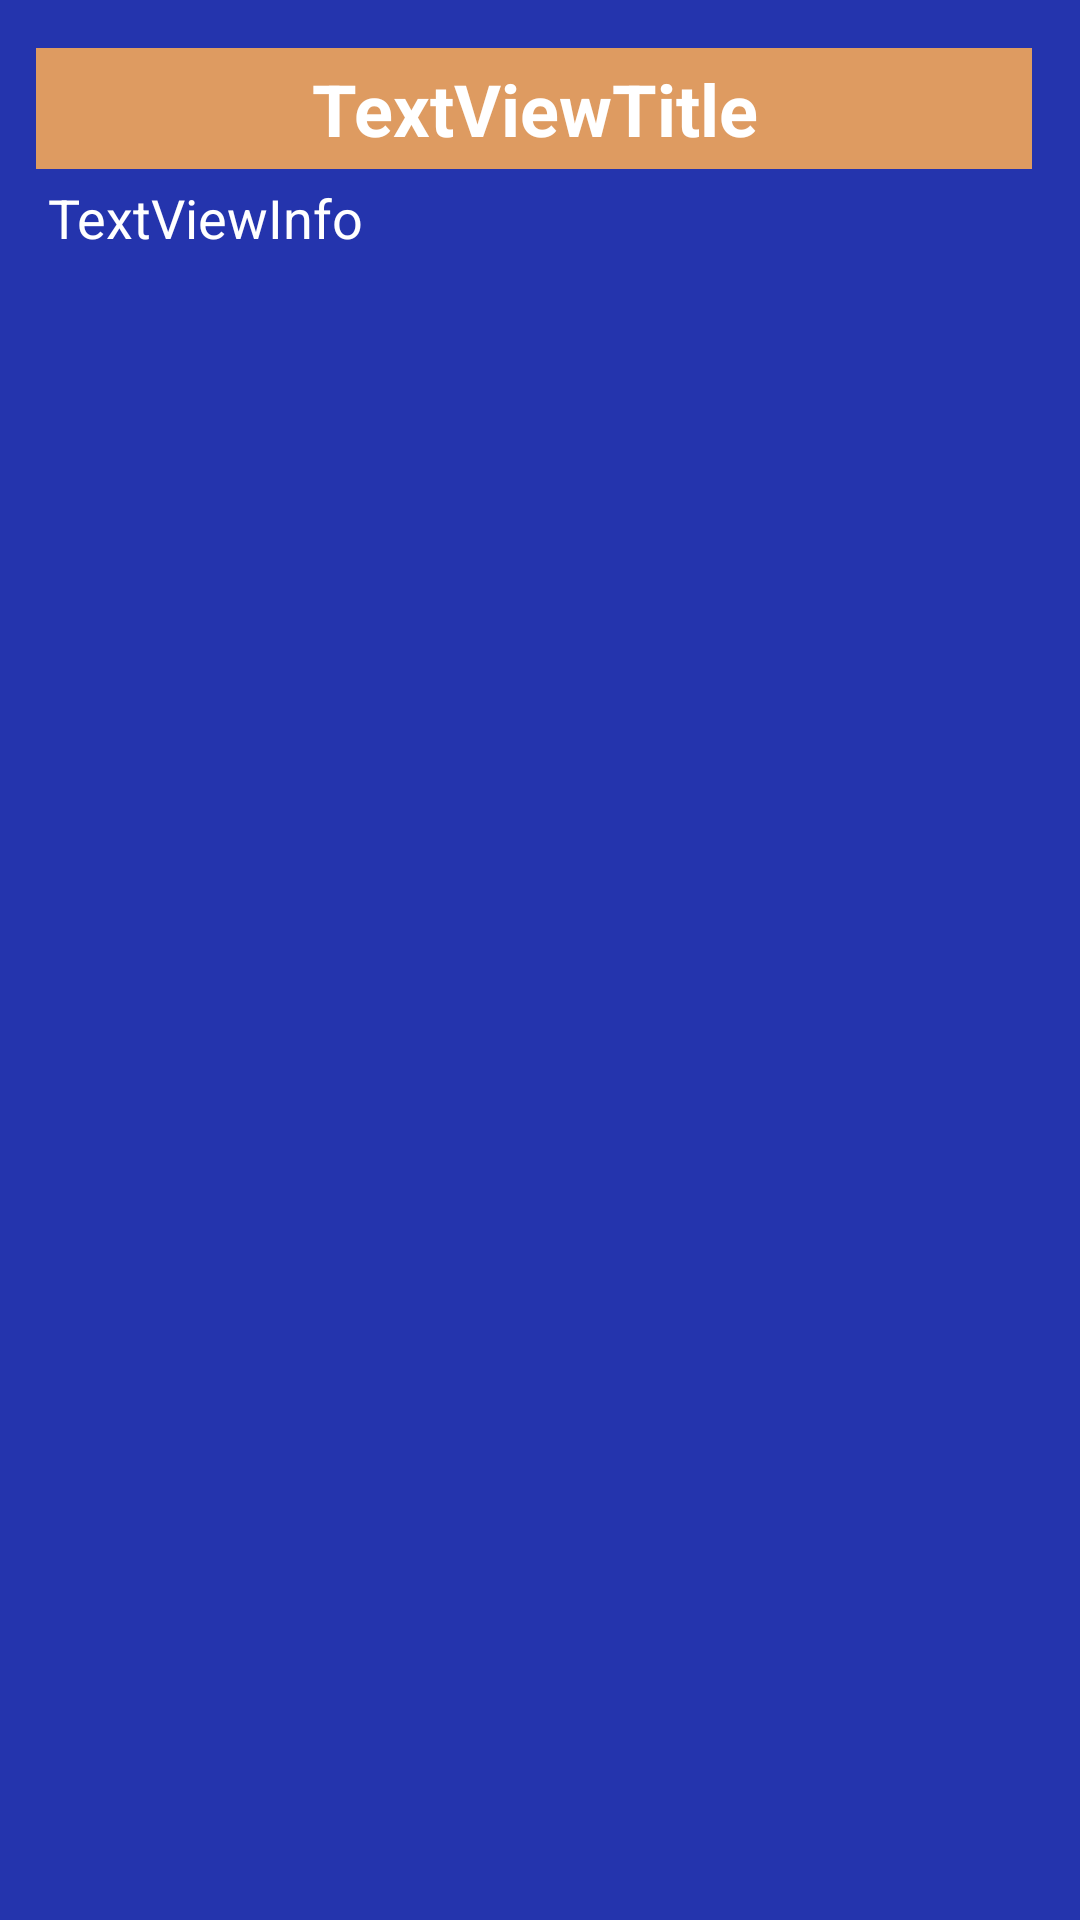

Layout XML and referenced resources for this Android screen:
<!-- AndroidManifest.xml: application theme Theme.ToolsApp -->
<!-- res/layout/activity_tool_detail.xml -->
<?xml version="1.0" encoding="utf-8"?>
<androidx.constraintlayout.widget.ConstraintLayout xmlns:android="http://schemas.android.com/apk/res/android"
    xmlns:app="http://schemas.android.com/apk/res-auto"
    xmlns:tools="http://schemas.android.com/tools"
    android:layout_width="match_parent"
    android:layout_height="match_parent"
    android:background="@color/background2"
    tools:context=".ToolDetailActivity">

    <ScrollView
        android:layout_width="0dp"
        android:layout_height="wrap_content"
        app:layout_constraintEnd_toStartOf="@+id/gl_end_act_detail"
        app:layout_constraintStart_toStartOf="@+id/gl_start_act_detail"
        app:layout_constraintTop_toTopOf="@+id/gl_top_act_detail">

        <LinearLayout
            android:layout_width="match_parent"
            android:layout_height="wrap_content"
            android:orientation="vertical">

            <ImageView
                android:id="@+id/imageViewDrill"
                android:layout_width="match_parent"
                android:layout_height="match_parent"
                android:adjustViewBounds="true"
                app:srcCompat="@drawable/dewalt" />

            <TextView
                android:id="@+id/textViewTitle"
                android:layout_width="match_parent"
                android:layout_height="wrap_content"
                android:background="@color/bottom_color1"
                android:gravity="center"
                android:padding="4dp"
                android:text="TextViewTitle"
                android:textColor="@android:color/background_light"
                android:textSize="24sp"
                android:textStyle="bold" />

            <TextView
                android:id="@+id/textViewInfo"
                android:layout_width="match_parent"
                android:layout_height="wrap_content"
                android:padding="4dp"
                android:text="TextViewInfo"
                android:textColor="@color/white"
                android:textSize="18sp" />
        </LinearLayout>
    </ScrollView>

    <androidx.constraintlayout.widget.Guideline
        android:id="@+id/gl_top_act_detail"
        android:layout_width="wrap_content"
        android:layout_height="wrap_content"
        android:layout_marginTop="16dp"
        android:orientation="horizontal"
        app:layout_constraintGuide_begin="16dp"
        app:layout_constraintTop_toTopOf="parent" />

    <androidx.constraintlayout.widget.Guideline
        android:id="@+id/gl_bottom_act_detail"
        android:layout_width="wrap_content"
        android:layout_height="wrap_content"
        android:layout_marginBottom="16dp"
        android:orientation="horizontal"
        app:layout_constraintBottom_toBottomOf="parent"
        app:layout_constraintGuide_end="16dp" />

    <androidx.constraintlayout.widget.Guideline
        android:id="@+id/gl_start_act_detail"
        android:layout_width="wrap_content"
        android:layout_height="wrap_content"
        android:layout_marginStart="16dp"
        android:orientation="vertical"
        app:layout_constraintGuide_begin="12dp"
        app:layout_constraintStart_toStartOf="parent" />

    <androidx.constraintlayout.widget.Guideline
        android:id="@+id/gl_end_act_detail"
        android:layout_width="wrap_content"
        android:layout_height="wrap_content"
        android:layout_marginEnd="16dp"
        android:orientation="vertical"
        app:layout_constraintEnd_toEndOf="parent"
        app:layout_constraintGuide_end="16dp" />

</androidx.constraintlayout.widget.ConstraintLayout>
<!-- resources referenced by this layout -->
<resources>
  <color name="background2">#2434AD</color>
  <color name="bottom_color1">#DE9B61</color>
  <color name="white">#FFFFFFFF</color>
  <style name="Theme.ToolsApp" parent="Theme.MaterialComponents.DayNight.NoActionBar">
          
          <item name="colorPrimary">@color/purple_500</item>
          <item name="colorPrimaryVariant">@color/purple_700</item>
          <item name="colorOnPrimary">@color/white</item>
          
          <item name="colorSecondary">@color/teal_200</item>
          <item name="colorSecondaryVariant">@color/teal_700</item>
          <item name="colorOnSecondary">@color/black</item>
          
          <item name="android:statusBarColor">?attr/colorPrimaryVariant</item>
          
      </style>
  <color name="purple_500">#FF6200EE</color>
  <color name="purple_700">#FF3700B3</color>
  <color name="teal_200">#FF03DAC5</color>
  <color name="teal_700">#FF018786</color>
  <color name="black">#FF000000</color>
</resources>
